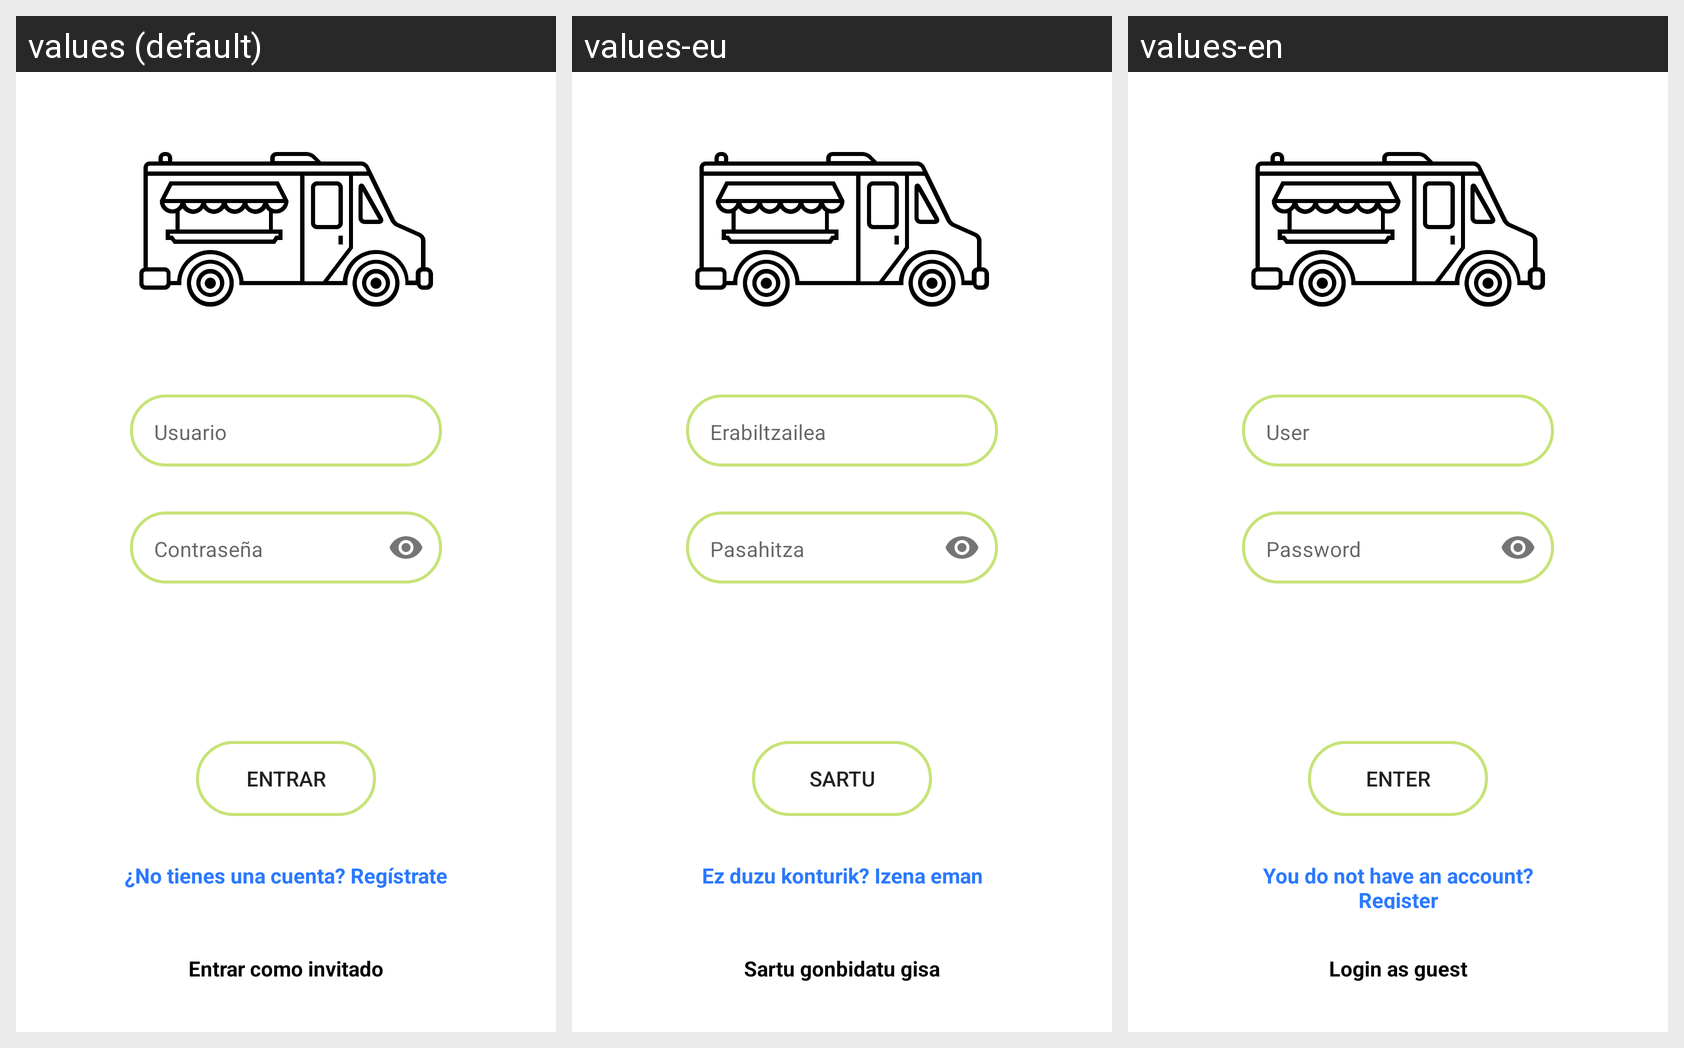

Translations of the strings shown on this Android screen, per locale in the grid:
Android screen res/layout/p_login.xml rendered under 3 locales, left to right: values (default), values-eu, values-en. Device: Nexus 5 (rendered at 1080×1920; each locale shown at half size, 540×960, under a caption strip naming it); theme Theme.Boka2.
Strings drawn on this screen, with the default value and each locale's value (text and hints the layout hard-codes, and strings that could not be matched under every locale, appear in the picture but are not listed):

usuario
  values: Usuario
  values-eu: Erabiltzailea
  values-en: User

Login_but_entrar
  values: Entrar
  values-eu: Sartu
  values-en: Enter

Login_txt_registro
  values: ¿No tienes una cuenta? Regístrate
  values-eu: Ez duzu konturik? Izena eman
  values-en: You do not have an account? Register

txtInvitado
  values: Entrar como invitado
  values-eu: Sartu gonbidatu gisa
  values-en: Login as guest
